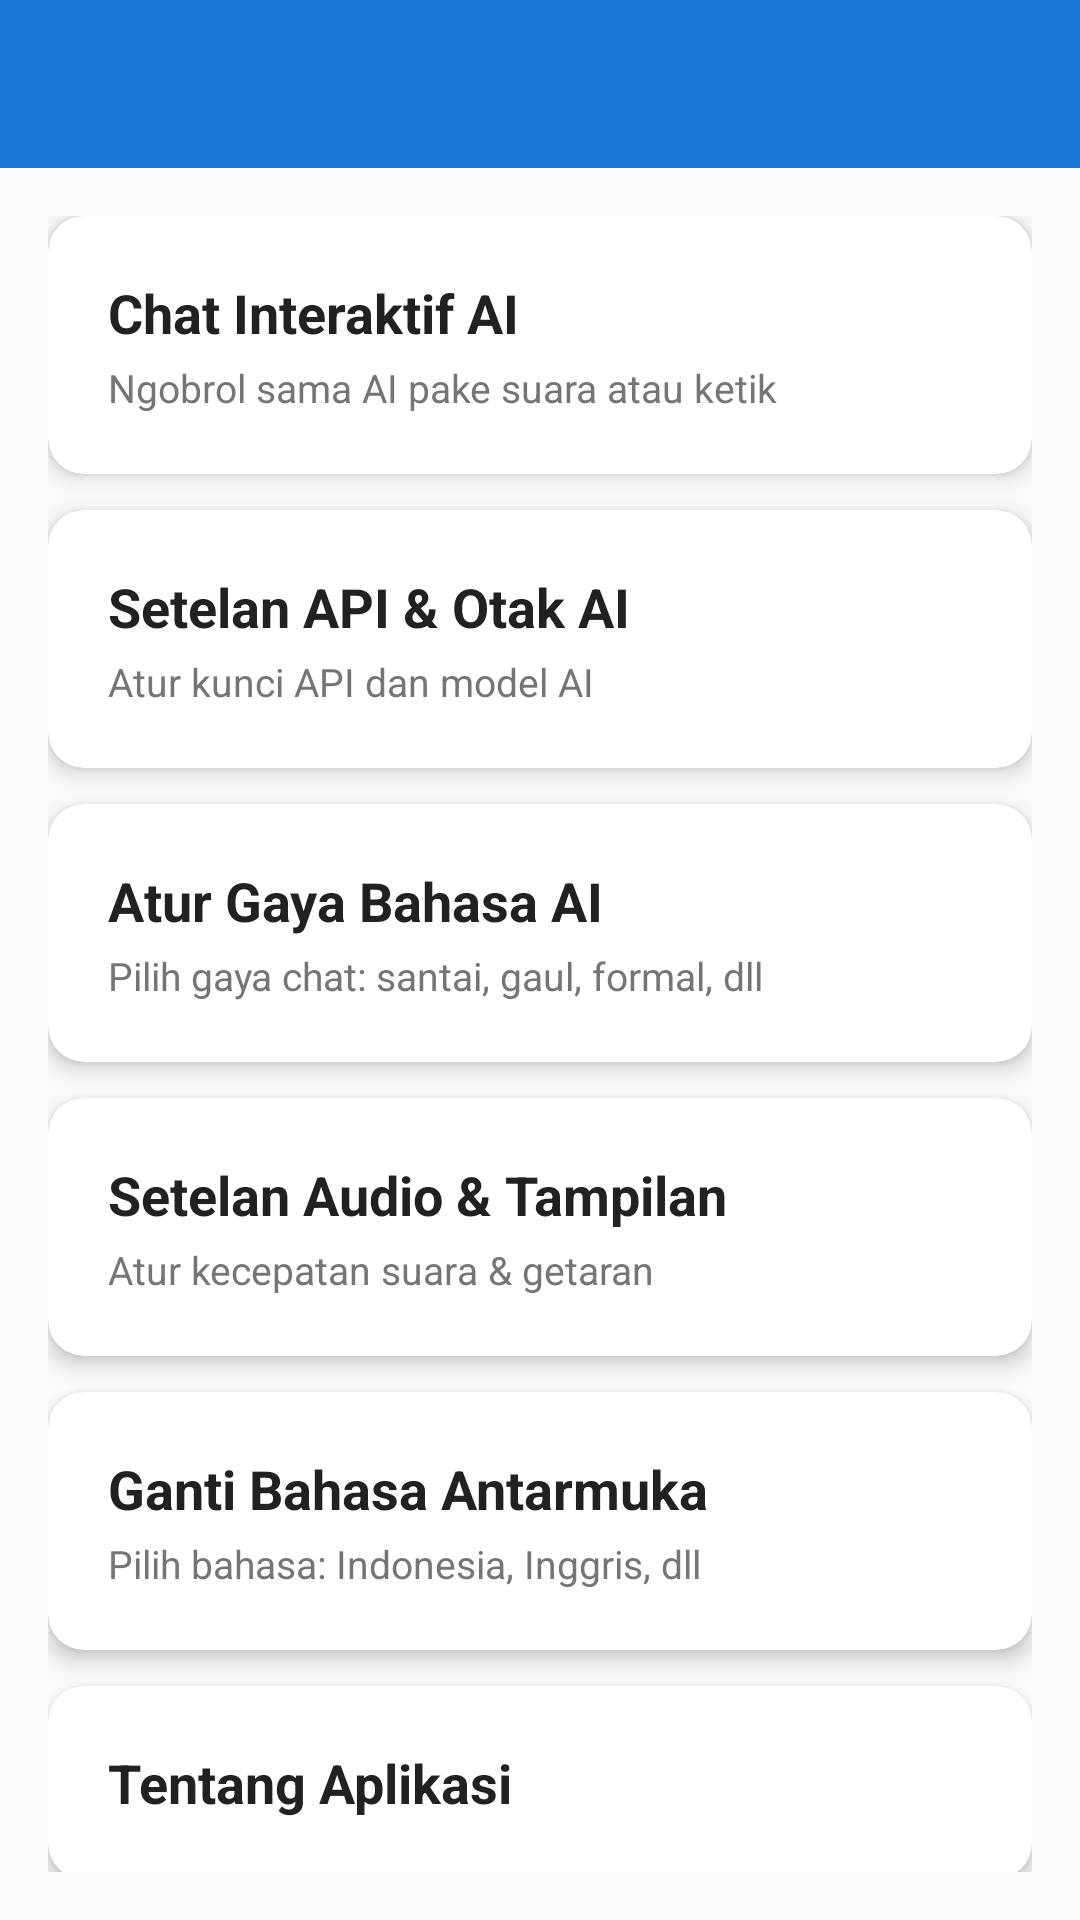

Write the Android layout XML for this screen, with the resource values it uses.
<!-- AndroidManifest.xml: application theme Theme.VinalVoiceAI -->
<!-- res/layout/activity_main.xml -->
<?xml version="1.0" encoding="utf-8"?>
<LinearLayout xmlns:android="http://schemas.android.com/apk/res/android"
    xmlns:app="http://schemas.android.com/apk/res-auto"
    android:layout_width="match_parent"
    android:layout_height="match_parent"
    android:orientation="vertical"
    android:background="@color/bg_primary">

    <androidx.appcompat.widget.Toolbar
        android:id="@+id/toolbar"
        android:layout_width="match_parent"
        android:layout_height="?attr/actionBarSize"
        android:background="@color/primary"
        android:theme="@style/ThemeOverlay.AppCompat.Dark.ActionBar"
        app:popupTheme="@style/ThemeOverlay.AppCompat.Light" />

    <ScrollView
        android:layout_width="match_parent"
        android:layout_height="match_parent"
        android:padding="16dp">

        <LinearLayout
            android:layout_width="match_parent"
            android:layout_height="wrap_content"
            android:orientation="vertical">

            <androidx.cardview.widget.CardView
                android:id="@+id/card_chat"
                android:layout_width="match_parent"
                android:layout_height="wrap_content"
                android:layout_marginBottom="12dp"
                app:cardCornerRadius="12dp"
                app:cardElevation="4dp"
                android:clickable="true"
                android:focusable="true"
                android:foreground="?attr/selectableItemBackground">
                <LinearLayout
                    android:layout_width="match_parent"
                    android:layout_height="wrap_content"
                    android:orientation="vertical"
                    android:padding="20dp">
                    <TextView
                        android:id="@+id/card_title"
                        android:layout_width="wrap_content"
                        android:layout_height="wrap_content"
                        android:textSize="18sp"
                        android:textStyle="bold"
                        android:textColor="@color/text_primary"
                        android:text="@string/menu_chat" />
                    <TextView
                        android:layout_width="wrap_content"
                        android:layout_height="wrap_content"
                        android:textSize="13sp"
                        android:textColor="@color/text_secondary"
                        android:layout_marginTop="4dp"
                        android:text="@string/menu_chat_desc" />
                </LinearLayout>
            </androidx.cardview.widget.CardView>

            <androidx.cardview.widget.CardView
                android:id="@+id/card_api"
                android:layout_width="match_parent"
                android:layout_height="wrap_content"
                android:layout_marginBottom="12dp"
                app:cardCornerRadius="12dp"
                app:cardElevation="4dp"
                android:clickable="true"
                android:focusable="true"
                android:foreground="?attr/selectableItemBackground">
                <LinearLayout
                    android:layout_width="match_parent"
                    android:layout_height="wrap_content"
                    android:orientation="vertical"
                    android:padding="20dp">
                    <TextView
                        android:id="@+id/card_title"
                        android:layout_width="wrap_content"
                        android:layout_height="wrap_content"
                        android:textSize="18sp"
                        android:textStyle="bold"
                        android:textColor="@color/text_primary"
                        android:text="@string/menu_api" />
                    <TextView
                        android:layout_width="wrap_content"
                        android:layout_height="wrap_content"
                        android:textSize="13sp"
                        android:textColor="@color/text_secondary"
                        android:layout_marginTop="4dp"
                        android:text="@string/menu_api_desc" />
                </LinearLayout>
            </androidx.cardview.widget.CardView>

            <androidx.cardview.widget.CardView
                android:id="@+id/card_gaya"
                android:layout_width="match_parent"
                android:layout_height="wrap_content"
                android:layout_marginBottom="12dp"
                app:cardCornerRadius="12dp"
                app:cardElevation="4dp"
                android:clickable="true"
                android:focusable="true"
                android:foreground="?attr/selectableItemBackground">
                <LinearLayout
                    android:layout_width="match_parent"
                    android:layout_height="wrap_content"
                    android:orientation="vertical"
                    android:padding="20dp">
                    <TextView
                        android:id="@+id/card_title"
                        android:layout_width="wrap_content"
                        android:layout_height="wrap_content"
                        android:textSize="18sp"
                        android:textStyle="bold"
                        android:textColor="@color/text_primary"
                        android:text="@string/menu_gaya" />
                    <TextView
                        android:layout_width="wrap_content"
                        android:layout_height="wrap_content"
                        android:textSize="13sp"
                        android:textColor="@color/text_secondary"
                        android:layout_marginTop="4dp"
                        android:text="@string/menu_gaya_desc" />
                </LinearLayout>
            </androidx.cardview.widget.CardView>

            <androidx.cardview.widget.CardView
                android:id="@+id/card_audio"
                android:layout_width="match_parent"
                android:layout_height="wrap_content"
                android:layout_marginBottom="12dp"
                app:cardCornerRadius="12dp"
                app:cardElevation="4dp"
                android:clickable="true"
                android:focusable="true"
                android:foreground="?attr/selectableItemBackground">
                <LinearLayout
                    android:layout_width="match_parent"
                    android:layout_height="wrap_content"
                    android:orientation="vertical"
                    android:padding="20dp">
                    <TextView
                        android:id="@+id/card_title"
                        android:layout_width="wrap_content"
                        android:layout_height="wrap_content"
                        android:textSize="18sp"
                        android:textStyle="bold"
                        android:textColor="@color/text_primary"
                        android:text="@string/menu_audio" />
                    <TextView
                        android:layout_width="wrap_content"
                        android:layout_height="wrap_content"
                        android:textSize="13sp"
                        android:textColor="@color/text_secondary"
                        android:layout_marginTop="4dp"
                        android:text="@string/menu_audio_desc" />
                </LinearLayout>
            </androidx.cardview.widget.CardView>

            <androidx.cardview.widget.CardView
                android:id="@+id/card_bahasa"
                android:layout_width="match_parent"
                android:layout_height="wrap_content"
                android:layout_marginBottom="12dp"
                app:cardCornerRadius="12dp"
                app:cardElevation="4dp"
                android:clickable="true"
                android:focusable="true"
                android:foreground="?attr/selectableItemBackground">
                <LinearLayout
                    android:layout_width="match_parent"
                    android:layout_height="wrap_content"
                    android:orientation="vertical"
                    android:padding="20dp">
                    <TextView
                        android:id="@+id/card_title"
                        android:layout_width="wrap_content"
                        android:layout_height="wrap_content"
                        android:textSize="18sp"
                        android:textStyle="bold"
                        android:textColor="@color/text_primary"
                        android:text="@string/menu_bahasa" />
                    <TextView
                        android:layout_width="wrap_content"
                        android:layout_height="wrap_content"
                        android:textSize="13sp"
                        android:textColor="@color/text_secondary"
                        android:layout_marginTop="4dp"
                        android:text="@string/menu_bahasa_desc" />
                </LinearLayout>
            </androidx.cardview.widget.CardView>

            <androidx.cardview.widget.CardView
                android:id="@+id/card_about"
                android:layout_width="match_parent"
                android:layout_height="wrap_content"
                android:layout_marginBottom="12dp"
                app:cardCornerRadius="12dp"
                app:cardElevation="4dp"
                android:clickable="true"
                android:focusable="true"
                android:foreground="?attr/selectableItemBackground">
                <LinearLayout
                    android:layout_width="match_parent"
                    android:layout_height="wrap_content"
                    android:orientation="vertical"
                    android:padding="20dp">
                    <TextView
                        android:id="@+id/card_title"
                        android:layout_width="wrap_content"
                        android:layout_height="wrap_content"
                        android:textSize="18sp"
                        android:textStyle="bold"
                        android:textColor="@color/text_primary"
                        android:text="@string/menu_about" />
                </LinearLayout>
            </androidx.cardview.widget.CardView>
        </LinearLayout>
    </ScrollView>
</LinearLayout>
<!-- resources referenced by this layout -->
<resources>
  <color name="bg_primary">#FAFAFA</color>
  <color name="primary">#1976D2</color>
  <color name="text_primary">#212121</color>
  <color name="text_secondary">#757575</color>
  <string name="menu_about">Tentang Aplikasi</string>
  <string name="menu_api">Setelan API &amp; Otak AI</string>
  <string name="menu_api_desc">Atur kunci API dan model AI</string>
  <string name="menu_audio">Setelan Audio &amp; Tampilan</string>
  <string name="menu_audio_desc">Atur kecepatan suara &amp; getaran</string>
  <string name="menu_bahasa">Ganti Bahasa Antarmuka</string>
  <string name="menu_bahasa_desc">Pilih bahasa: Indonesia, Inggris, dll</string>
  <string name="menu_chat">Chat Interaktif AI</string>
  <string name="menu_chat_desc">Ngobrol sama AI pake suara atau ketik</string>
  <string name="menu_gaya">Atur Gaya Bahasa AI</string>
  <string name="menu_gaya_desc">Pilih gaya chat: santai, gaul, formal, dll</string>
  <style name="Theme.VinalVoiceAI" parent="Theme.MaterialComponents.Light.NoActionBar">
          <item name="colorPrimary">@color/primary</item>
          <item name="colorPrimaryDark">@color/primary_dark</item>
          <item name="colorAccent">@color/accent</item>
          <item name="android:statusBarColor" tools:targetApi="lollipop">@color/primary_dark</item>
      </style>
  <color name="primary_dark">#0D47A1</color>
  <color name="accent">#FF9800</color>
</resources>
